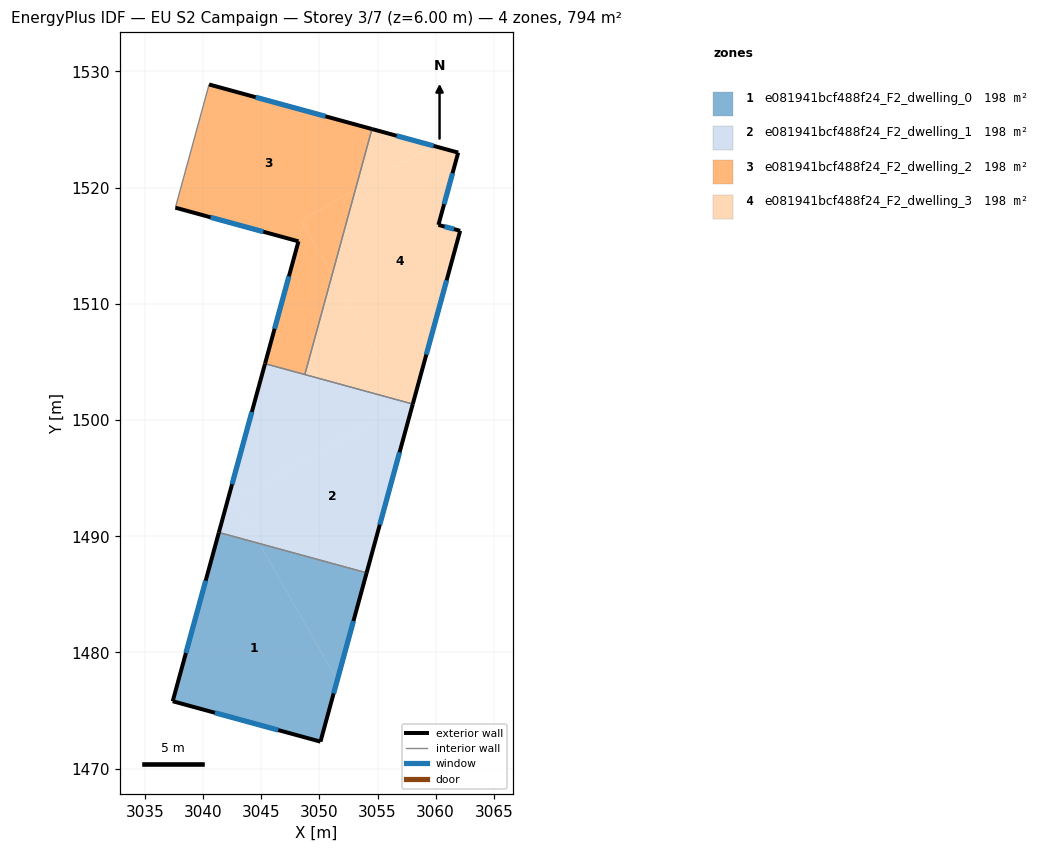
=== STOREY PLAN SPEC (per zone: floor XY polygon, exterior-wall plan segments, windows/doors) ===
zone 1: e081941bcf488f24_F2_dwelling_0  (198.5 m²)
  floor: (3044.82, 1489.38) (3051.54, 1477.61) (3050.09, 1472.33) (3037.38, 1475.80) (3041.35, 1490.33)
  floor: (3054.06, 1486.85) (3051.54, 1477.61) (3044.82, 1489.38)
  exterior wall: (3050.09, 1472.33) – (3054.06, 1486.85)  [15.1 m]
    window: (3051.23, 1476.48) – (3052.93, 1482.70)  [8.3 m²]
  exterior wall: (3037.38, 1475.80) – (3050.09, 1472.33)  [13.2 m]
    window: (3041.01, 1474.81) – (3046.46, 1473.32)  [7.3 m²]
  exterior wall: (3041.35, 1490.33) – (3037.38, 1475.80)  [15.1 m]
    window: (3040.21, 1486.18) – (3038.51, 1479.95)  [8.3 m²]
  interior walls: 1
zone 2: e081941bcf488f24_F2_dwelling_1  (198.5 m²)
  floor: (3058.03, 1501.38) (3054.06, 1486.85) (3044.82, 1489.38) (3042.71, 1493.09) (3057.49, 1501.53)
  floor: (3042.71, 1493.09) (3044.82, 1489.38) (3041.35, 1490.33) (3041.99, 1492.68)
  floor: (3057.31, 1501.57) (3057.38, 1501.46) (3041.99, 1492.68) (3045.32, 1504.85)
  exterior wall: (3054.06, 1486.85) – (3058.03, 1501.38)  [15.1 m]
    window: (3055.20, 1491.00) – (3056.90, 1497.23)  [8.3 m²]
  exterior wall: (3045.32, 1504.85) – (3041.35, 1490.33)  [15.1 m]
    window: (3044.19, 1500.70) – (3042.48, 1494.48)  [8.3 m²]
  interior walls: 3
zone 3: e081941bcf488f24_F2_dwelling_2  (198.5 m²)
  floor: (3054.52, 1525.05) (3053.10, 1519.83) (3048.42, 1517.16) (3048.60, 1516.84) (3048.20, 1515.38) (3037.61, 1518.28) (3040.51, 1528.88)
  floor: (3048.60, 1516.84) (3051.09, 1512.48) (3048.74, 1503.92) (3045.32, 1504.85)
  floor: (3053.10, 1519.83) (3051.09, 1512.48) (3048.42, 1517.16)
  exterior wall: (3054.52, 1525.05) – (3040.51, 1528.88)  [14.5 m]
    window: (3050.52, 1526.14) – (3044.51, 1527.79)  [8.0 m²]
  exterior wall: (3048.20, 1515.38) – (3045.32, 1504.85)  [10.9 m]
    window: (3047.38, 1512.37) – (3046.14, 1507.86)  [6.0 m²]
  exterior wall: (3037.61, 1518.28) – (3048.20, 1515.38)  [11.0 m]
    window: (3040.63, 1517.45) – (3045.17, 1516.21)  [6.1 m²]
  interior walls: 3
zone 4: e081941bcf488f24_F2_dwelling_3  (198.5 m²)
  floor: (3061.94, 1523.02) (3060.24, 1516.80) (3062.11, 1516.29) (3058.18, 1501.92) (3057.49, 1501.53) (3057.31, 1501.57) (3051.09, 1512.48) (3053.10, 1519.83) (3059.74, 1523.62)
  floor: (3059.74, 1523.62) (3053.10, 1519.83) (3054.52, 1525.05)
  floor: (3058.18, 1501.92) (3058.03, 1501.38) (3057.49, 1501.53)
  floor: (3051.09, 1512.48) (3057.31, 1501.57) (3048.74, 1503.92)
  exterior wall: (3062.11, 1516.29) – (3060.24, 1516.80)  [1.9 m]
    window: (3061.58, 1516.43) – (3060.78, 1516.65)  [1.1 m²]
  exterior wall: (3058.03, 1501.38) – (3062.11, 1516.29)  [15.5 m]
    window: (3059.20, 1505.64) – (3060.95, 1512.03)  [8.5 m²]
  exterior wall: (3061.94, 1523.02) – (3054.52, 1525.05)  [7.7 m]
    window: (3059.82, 1523.60) – (3056.64, 1524.47)  [4.2 m²]
  exterior wall: (3060.24, 1516.80) – (3061.94, 1523.02)  [6.4 m]
    window: (3060.73, 1518.58) – (3061.46, 1521.24)  [3.6 m²]
  interior walls: 2

=== DERIVED (storey summary) ===
Building: EU S2 Campaign
Storey: 3 of 7  (floor level z = 6.00 m)
Storey gross floor area: 793.9 m²
Zones on this storey: 4
  - e081941bcf488f24_F2_dwelling_0: floor 198.5 m²; exterior wall 43.3 m (129.9 m²); 3 window(s) 23.9 m²; WWR 18.4%
  - e081941bcf488f24_F2_dwelling_1: floor 198.5 m²; exterior wall 30.1 m (90.3 m²); 2 window(s) 16.6 m²; WWR 18.4%
  - e081941bcf488f24_F2_dwelling_2: floor 198.5 m²; exterior wall 36.4 m (109.3 m²); 3 window(s) 20.1 m²; WWR 18.4%
  - e081941bcf488f24_F2_dwelling_3: floor 198.5 m²; exterior wall 31.5 m (94.6 m²); 4 window(s) 17.4 m²; WWR 18.4%
Zone adjacency (shared interzone walls):
  - e081941bcf488f24_F2_dwelling_0 ↔ e081941bcf488f24_F2_dwelling_1
  - e081941bcf488f24_F2_dwelling_1 ↔ e081941bcf488f24_F2_dwelling_2
  - e081941bcf488f24_F2_dwelling_1 ↔ e081941bcf488f24_F2_dwelling_3
  - e081941bcf488f24_F2_dwelling_2 ↔ e081941bcf488f24_F2_dwelling_3